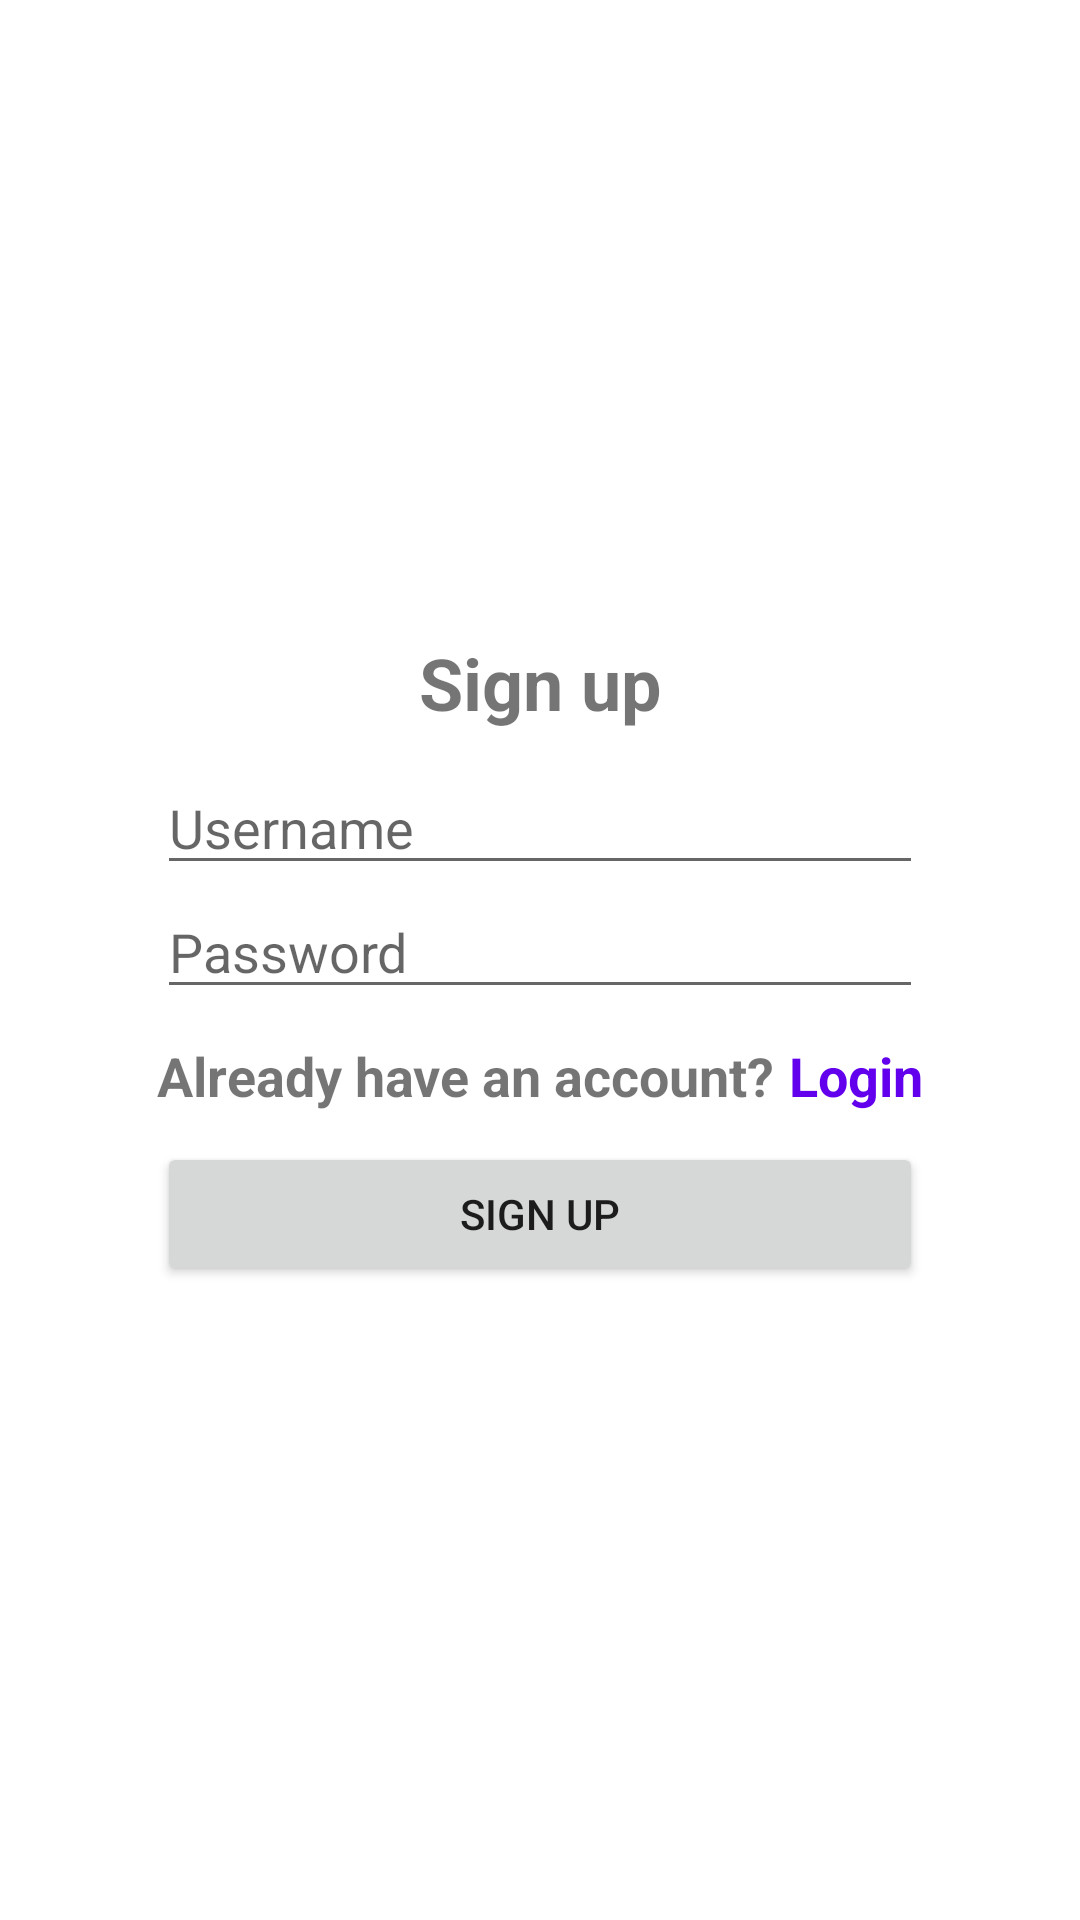

Here is an Android app screen rendered from its layout file. Give the layout XML and the strings, colors and styles it references.
<!-- AndroidManifest.xml: application theme Theme.QuizletClone -->
<!-- res/layout/activity_signup.xml -->
<?xml version="1.0" encoding="utf-8"?>
<RelativeLayout xmlns:android="http://schemas.android.com/apk/res/android"
    xmlns:app="http://schemas.android.com/apk/res-auto"
    xmlns:tools="http://schemas.android.com/tools"
    android:layout_width="match_parent"
    android:layout_height="match_parent"
    tools:context=".SignupActivity">

    <LinearLayout
        android:layout_width="wrap_content"
        android:layout_height="wrap_content"
        android:layout_centerInParent="true"
        android:orientation="vertical">

        <TextView
            android:layout_width="match_parent"
            android:layout_height="wrap_content"
            android:layout_marginBottom="10dp"
            android:gravity="center"
            android:text="@string/signup"
            android:textSize="24sp"
            android:textStyle="bold" />

        <EditText
            android:id="@+id/username_input"
            android:layout_width="match_parent"
            android:layout_height="wrap_content"
            android:ems="10"
            android:hint="@string/username" />

        <EditText
            android:id="@+id/password_input"
            android:layout_width="match_parent"
            android:layout_height="wrap_content"
            android:ems="10"
            android:hint="@string/password"
            android:inputType="textPassword" />

        <TextView
            android:id="@+id/error"
            android:layout_width="match_parent"
            android:layout_height="wrap_content"
            android:text="@string/invalid_credentials"
            android:textColor="#FF0000"
            android:visibility="gone" />

        <LinearLayout
            android:layout_width="wrap_content"
            android:layout_height="wrap_content"
            android:layout_marginTop="10dp"
            android:layout_marginBottom="10dp">

            <TextView
                android:layout_width="wrap_content"
                android:layout_height="wrap_content"
                android:text="@string/already_have_an_account"
                android:textSize="18sp"
                android:textStyle="bold" />

            <TextView
                android:id="@+id/login_intent"
                android:layout_width="wrap_content"
                android:layout_height="wrap_content"
                android:layout_marginStart="5dp"
                android:text="@string/login"
                android:textColor="@color/purple_500"
                android:textSize="18sp"
                android:textStyle="bold" />

        </LinearLayout>

        <Button
            android:id="@+id/signup_button"
            android:layout_width="match_parent"
            android:layout_height="wrap_content"
            android:text="@string/signup" />

    </LinearLayout>

</RelativeLayout>
<!-- resources referenced by this layout -->
<resources>
  <string name="already_have_an_account">Already have an account?</string>
  <string name="invalid_credentials">Invalid credentials</string>
  <string name="login">Login</string>
  <string name="password">Password</string>
  <string name="signup">Sign up</string>
  <string name="username">Username</string>
  <style name="Theme.QuizletClone" parent="Theme.MaterialComponents.DayNight.NoActionBar">
          
          <item name="colorPrimary">@color/purple_500</item>
          <item name="colorPrimaryVariant">@color/purple_700</item>
          <item name="colorOnPrimary">@color/white</item>
          
          <item name="colorSecondary">@color/teal_200</item>
          <item name="colorSecondaryVariant">@color/teal_700</item>
          <item name="colorOnSecondary">@color/black</item>
          
          <item name="android:statusBarColor">?attr/colorPrimaryVariant</item>
          
      </style>
  <!-- not gathered from this repository: default colours our renderer supplied (Android Studio template values) -->
  <color name="purple_500">#FF6200EE</color>
  <color name="purple_700">#FF3700B3</color>
  <color name="teal_200">#FF03DAC5</color>
  <color name="teal_700">#FF018786</color>
  <color name="black">#FF000000</color>
  <color name="white">#FFFFFFFF</color>
</resources>
